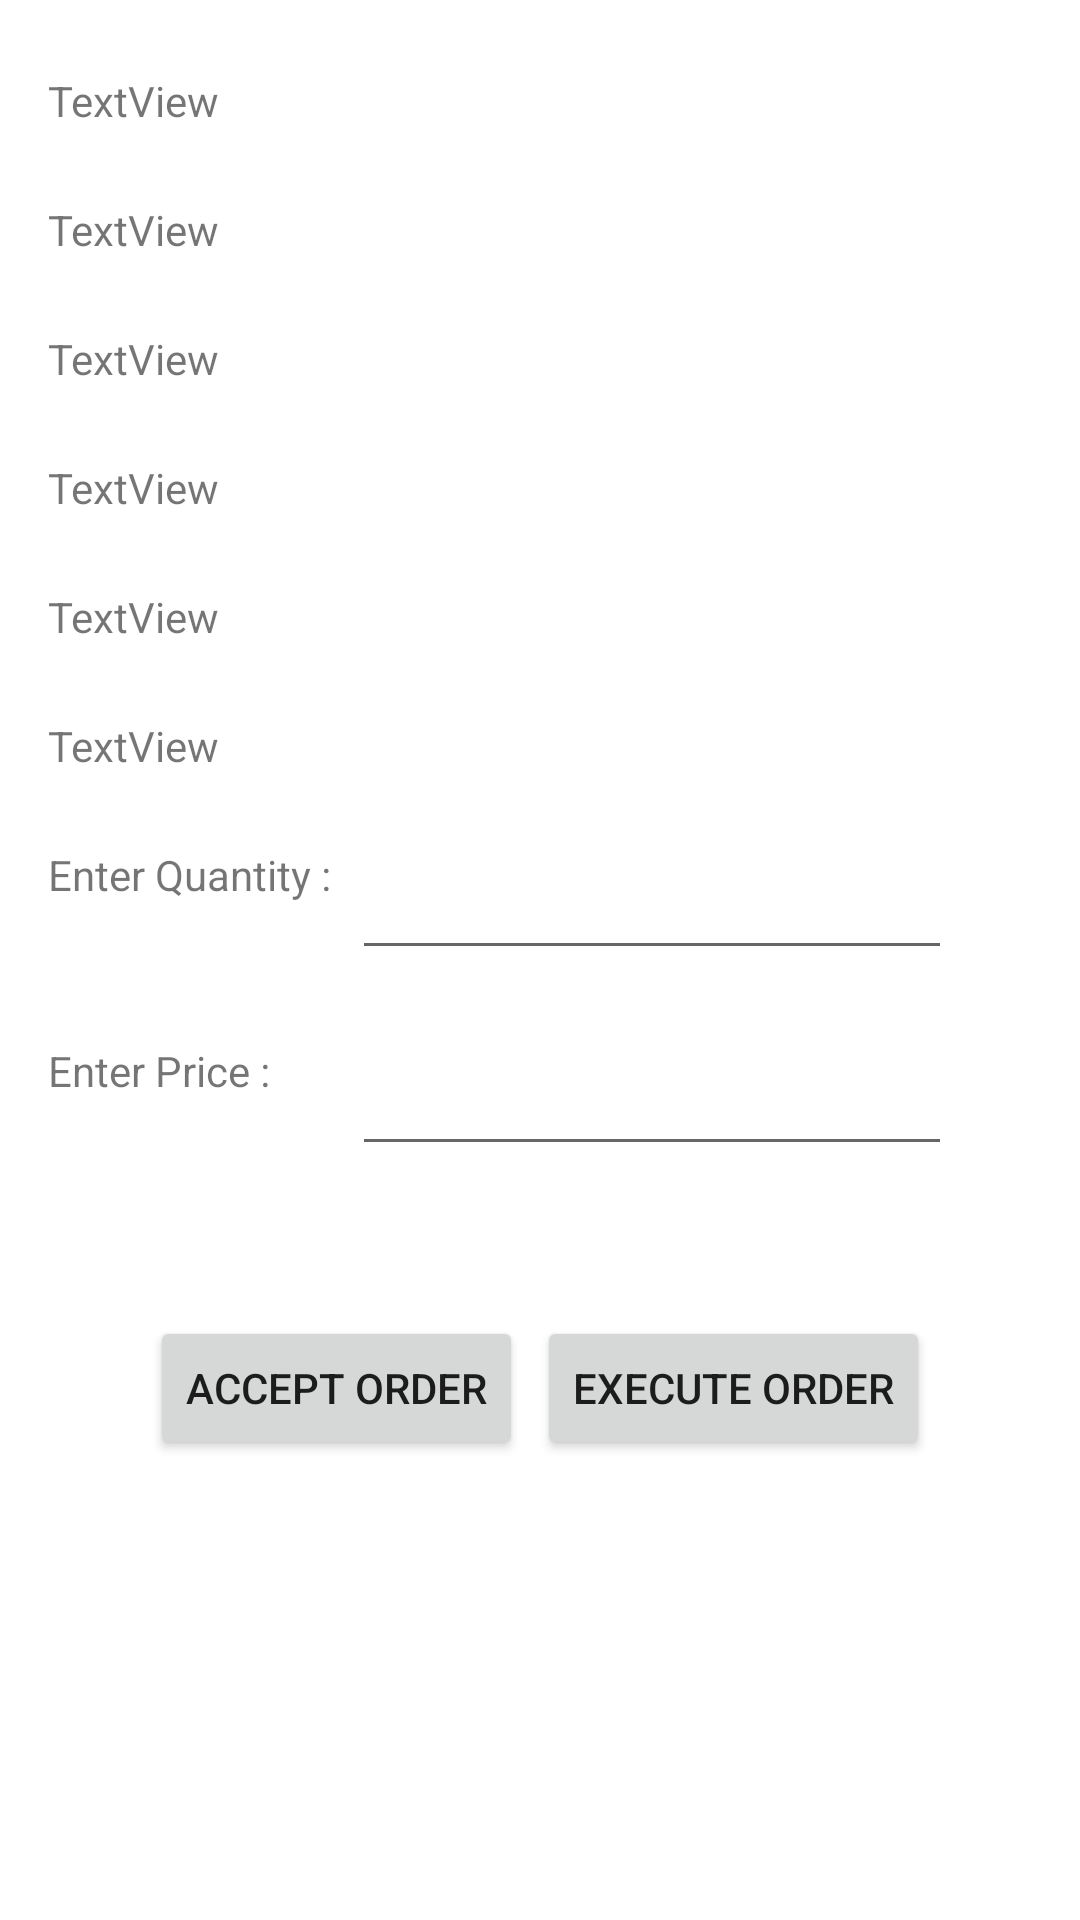

Produce the Android XML layout that renders to this screen, including the resource entries it uses.
<!-- AndroidManifest.xml: application theme Theme.FixEngine -->
<!-- res/layout/activity_order_execution.xml -->
<?xml version="1.0" encoding="utf-8"?>
<androidx.constraintlayout.widget.ConstraintLayout xmlns:android="http://schemas.android.com/apk/res/android"
    xmlns:app="http://schemas.android.com/apk/res-auto"
    xmlns:tools="http://schemas.android.com/tools"
    android:layout_width="match_parent"
    android:layout_height="match_parent"
    tools:context=".OrderExecutionActivity">

    <TextView
        android:id="@+id/execOrderIdTextView"
        android:layout_width="wrap_content"
        android:layout_height="wrap_content"
        android:layout_marginStart="16dp"
        android:layout_marginTop="24dp"
        android:text="TextView"
        app:layout_constraintStart_toStartOf="parent"
        app:layout_constraintTop_toTopOf="parent" />

    <TextView
        android:id="@+id/execAccountIdTextView"
        android:layout_width="wrap_content"
        android:layout_height="wrap_content"
        android:layout_marginStart="16dp"
        android:layout_marginTop="24dp"
        android:text="TextView"
        app:layout_constraintStart_toStartOf="parent"
        app:layout_constraintTop_toBottomOf="@+id/execOrderIdTextView" />

    <TextView
        android:id="@+id/execStatusTextView"
        android:layout_width="wrap_content"
        android:layout_height="wrap_content"
        android:layout_marginStart="16dp"
        android:layout_marginTop="24dp"
        android:text="TextView"
        app:layout_constraintStart_toStartOf="parent"
        app:layout_constraintTop_toBottomOf="@+id/execAccountIdTextView" />

    <TextView
        android:id="@+id/execSymbolSideTextView"
        android:layout_width="wrap_content"
        android:layout_height="wrap_content"
        android:layout_marginStart="16dp"
        android:layout_marginTop="24dp"
        android:text="TextView"
        app:layout_constraintStart_toStartOf="parent"
        app:layout_constraintTop_toBottomOf="@+id/execStatusTextView" />

    <TextView
        android:id="@+id/totalOrderQtyTextView"
        android:layout_width="wrap_content"
        android:layout_height="wrap_content"
        android:layout_marginStart="16dp"
        android:layout_marginTop="24dp"
        android:text="TextView"
        app:layout_constraintStart_toStartOf="parent"
        app:layout_constraintTop_toBottomOf="@+id/execSymbolSideTextView" />

    <TextView
        android:id="@+id/execOrderQtyTextView"
        android:layout_width="wrap_content"
        android:layout_height="wrap_content"
        android:layout_marginStart="16dp"
        android:layout_marginTop="24dp"
        android:text="TextView"
        app:layout_constraintStart_toStartOf="parent"
        app:layout_constraintTop_toBottomOf="@+id/totalOrderQtyTextView" />

    <TextView
        android:id="@+id/execQuantityLabelTextView"
        android:layout_width="wrap_content"
        android:layout_height="wrap_content"
        android:layout_marginStart="16dp"
        android:layout_marginTop="24dp"
        android:text="Enter Quantity : "
        app:layout_constraintStart_toStartOf="parent"
        app:layout_constraintTop_toBottomOf="@+id/execOrderQtyTextView" />


    <EditText
        android:id="@+id/execQuantityEditText"
        android:layout_width="200sp"
        android:layout_height="wrap_content"
        android:layout_marginTop="24dp"
        app:layout_constraintEnd_toEndOf="@+id/execPriceEditText"
        app:layout_constraintTop_toBottomOf="@+id/execOrderQtyTextView" />

    <TextView
        android:id="@+id/execPriceLabelTextView"
        android:layout_width="wrap_content"
        android:layout_height="wrap_content"
        android:layout_marginStart="16dp"
        android:layout_marginTop="24dp"
        android:text="Enter Price : "
        app:layout_constraintStart_toStartOf="parent"
        app:layout_constraintTop_toBottomOf="@+id/execQuantityEditText" />


    <EditText
        android:id="@+id/execPriceEditText"
        android:layout_width="200sp"
        android:layout_height="wrap_content"
        android:layout_marginStart="24dp"
        android:layout_marginTop="24dp"
        app:layout_constraintStart_toEndOf="@+id/execPriceLabelTextView"
        app:layout_constraintTop_toBottomOf="@+id/execQuantityEditText" />

    <Button
        android:id="@+id/AcceptOrder"
        android:layout_width="wrap_content"
        android:layout_height="wrap_content"
        android:layout_marginStart="50dp"
        android:layout_marginTop="50dp"
        android:text="Accept Order"
        app:layout_constraintStart_toStartOf="parent"
        app:layout_constraintTop_toBottomOf="@+id/execPriceEditText" />

    <Button
        android:id="@+id/ExecuteOrder"
        android:layout_width="wrap_content"
        android:layout_height="wrap_content"
        android:layout_marginTop="50dp"
        android:layout_marginEnd="50dp"
        android:text="Execute Order"
        app:layout_constraintEnd_toEndOf="parent"
        app:layout_constraintTop_toBottomOf="@+id/execPriceEditText" />


</androidx.constraintlayout.widget.ConstraintLayout>
<!-- resources referenced by this layout -->
<resources>
  <style name="Theme.FixEngine" parent="Theme.MaterialComponents.DayNight.DarkActionBar">
          
          <item name="colorPrimary">@color/purple_500</item>
          <item name="colorPrimaryVariant">@color/purple_700</item>
          <item name="colorOnPrimary">@color/white</item>
          
          <item name="colorSecondary">@color/teal_200</item>
          <item name="colorSecondaryVariant">@color/teal_700</item>
          <item name="colorOnSecondary">@color/black</item>
          
          <item name="android:statusBarColor" tools:targetApi="l">?attr/colorPrimaryVariant</item>
          
      </style>
  <!-- not gathered from this repository: default colours our renderer supplied (Android Studio template values) -->
  <color name="purple_500">#FF6200EE</color>
  <color name="purple_700">#FF3700B3</color>
  <color name="teal_200">#FF03DAC5</color>
  <color name="teal_700">#FF018786</color>
  <color name="black">#FF000000</color>
  <color name="white">#FFFFFFFF</color>
</resources>
